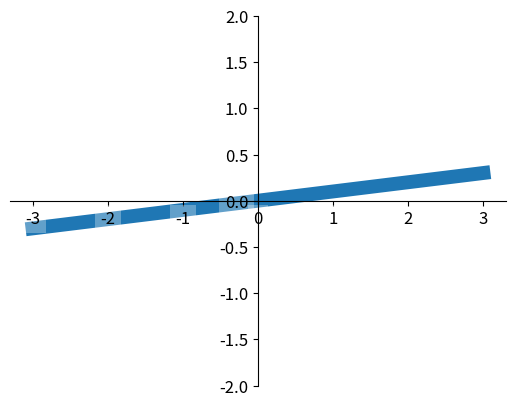

Source code (Python):
import matplotlib.pyplot as plt
import numpy as np

x = np.linspace(-3, 3, 50)
y = 0.1*x

plt.figure()

plt.ylim(-2, 2)

ax = plt.gca()
# set axes to (0, 0)
ax.spines['right'].set_color('none')
ax.spines['top'].set_color('none')
ax.spines['top'].set_color('none')
ax.xaxis.set_ticks_position('bottom')
ax.spines['bottom'].set_position(('data',0))
ax.yaxis.set_ticks_position('left')
ax.spines['left'].set_position(('data',0))

# set label font-size
for label in ax.get_xticklabels()+ax.get_yticklabels():
    label.set_fontsize(12)
    label.set_bbox(
        dict(
            facecolor='white',
            edgecolor='none',
            alpha=.3  # transparency
        )
    )

# zorder: set order for z-axis
plt.plot(x, y, linewidth=10, zorder=1)

plt.show()